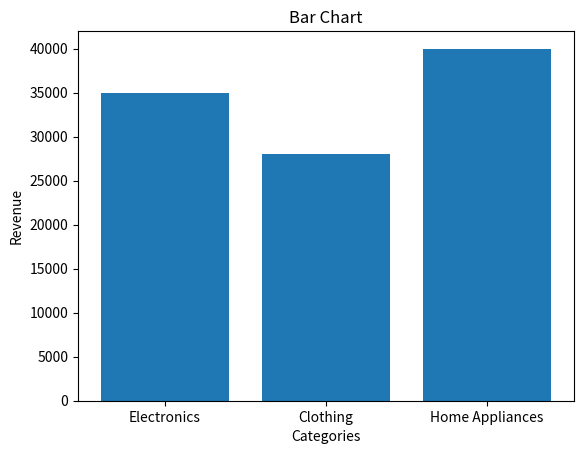

The matplotlib source for this figure:
import matplotlib.pyplot as plt

# Data
categories = ['Electronics', 'Clothing', 'Home Appliances']
revenue = [35000, 28000, 40000]

plt.bar(categories, revenue)

plt.xlabel('Categories')
plt.ylabel('Revenue')
plt.title('Bar Chart')

plt.show()